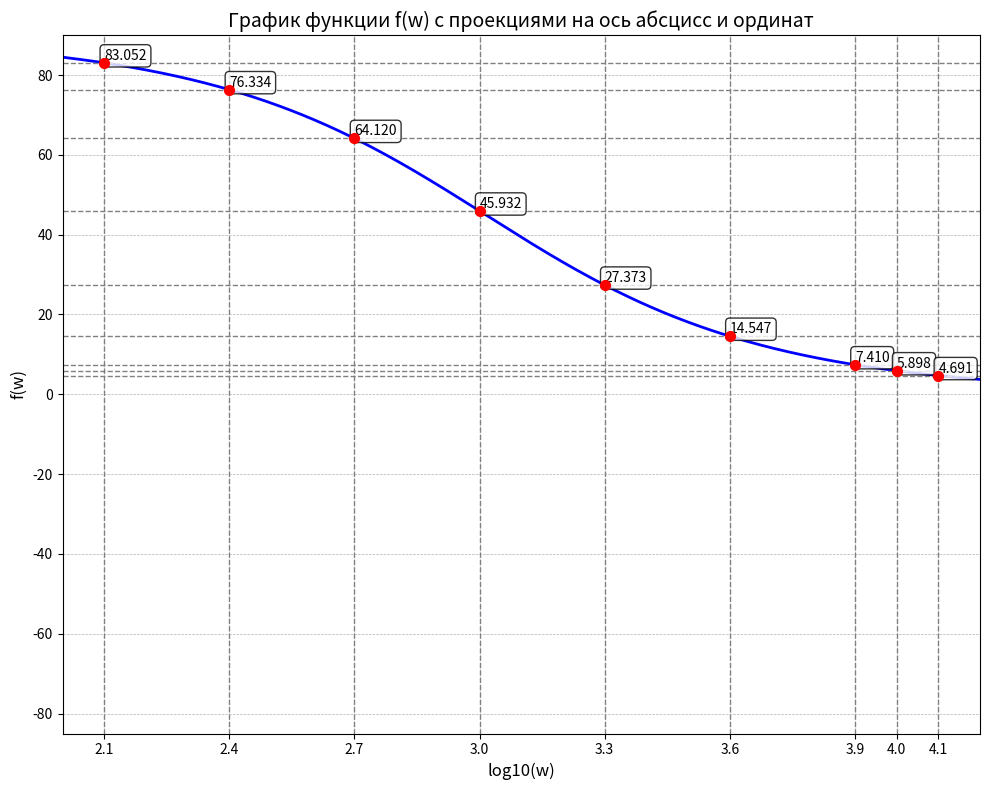

Reproduce this figure in Python.
import numpy as np
import matplotlib.pyplot as plt

# Задаем диапазон x
x = np.linspace(100, 100000, 99900)


# Определим функцию f(x)
def KuRL(x):
    return np.sqrt(190 ** 2 + (x * 100 * (10 ** -3)) ** 2) / np.sqrt(410 ** 2 + (x * 100 * (10 ** -3)) ** 2)


def KuLR(x):
    return 220 / np.sqrt(410 ** 2 + (x * 100 * (10 ** -3)) ** 2)


def fRL(x):
    return np.degrees(np.arctan((x * 100 * (10 ** -3)) / 190) - np.arctan((x * 100 * (10 ** -3)) / 410))


def fLR(x):
    return np.degrees(- np.arctan((x * 100 * (10 ** -3)) / 410))


def KuRC(x):
    return 1 / np.sqrt(1 + (220 * x * 4.4 * (10 ** -6)) ** 2)


def KuCR(x):
    return (220 * x * 4.4 * (10 ** -6)) / np.sqrt(1 + (220 * x * 4.4 * (10 ** -6)) ** 2)


def fRC(x):
    return np.degrees((np.pi / 2) - np.arctan(-1 / (220 * x * 4.4 * (10 ** -6))))


def fCR(x):
    return np.degrees(- np.arctan(-1 / (220 * x * 4.4 * (10 ** -6))))


# Определяем значения log10(x), которые нужно выделить
log_x_highlight = [2.1, 2.4, 2.7, 3.0, 3.3, 3.6, 3.9, 4.0, 4.1]
x_highlight = [10 ** log_val for log_val in log_x_highlight]  # Находим соответствующие x

# Вычисляем значения функции f(x) в этих точках
f_highlight = [fCR(val) for val in x_highlight]

# Построение графика
plt.figure(figsize=(10, 8))

# Наносим на график значения функции, где по оси X логарифм от x
plt.plot(np.log10(x), fCR(x), label='f(x)', color='blue', linewidth=2)

# Добавляем точки для выделенных значений log10(x)
plt.scatter(log_x_highlight, f_highlight, color='red', zorder=5, s=50, label='Highlighted points')

# Добавляем проекции точек на оси абсцисс и ординат с подписью
for i, (log_val, f_val) in enumerate(zip(log_x_highlight, f_highlight)):
    # Вертикальная линия (проекция на ось X)
    plt.axvline(x=log_val, color='gray', linestyle='--', linewidth=1)
    # Горизонтальная линия (проекция на ось Y)
    plt.axhline(y=f_val, color='gray', linestyle='--', linewidth=1)
    # Добавляем подпись для каждой точки
    plt.text(log_val, f_val, f'{f_val:.3f}', fontsize=10, ha='left', va='bottom', color='black',
             bbox=dict(facecolor='white', alpha=0.8, boxstyle='round,pad=0.3'))

# Настройки осей
plt.xlabel('log10(w)', fontsize=12)
plt.ylabel('f(w)', fontsize=12)
plt.title('График функции f(w) с проекциями на ось абсцисс и ординат', fontsize=14)

# Настройка шкал и границ осей
plt.xlim(2, 4.2)
# plt.ylim(0, 1)
plt.ylim(-85, 90)

# Добавляем значения логарифмов на ось абсцисс
plt.xticks(log_x_highlight, labels=[f'{val:.1f}' for val in log_x_highlight])

# Добавляем легенду
# plt.legend(fontsize=10, loc='upper right')

# Включаем сетку
plt.grid(True, which="both", linestyle='--', linewidth=0.5)

# Выводим значения x и f(x) для наглядности
for log_val, x_val, f_val in zip(log_x_highlight, x_highlight, f_highlight):
    print(f'log10(w)={log_val}, w={x_val:.1f}, f(w)={f_val:.5f}')

# Отображаем график
plt.tight_layout()
plt.show()
